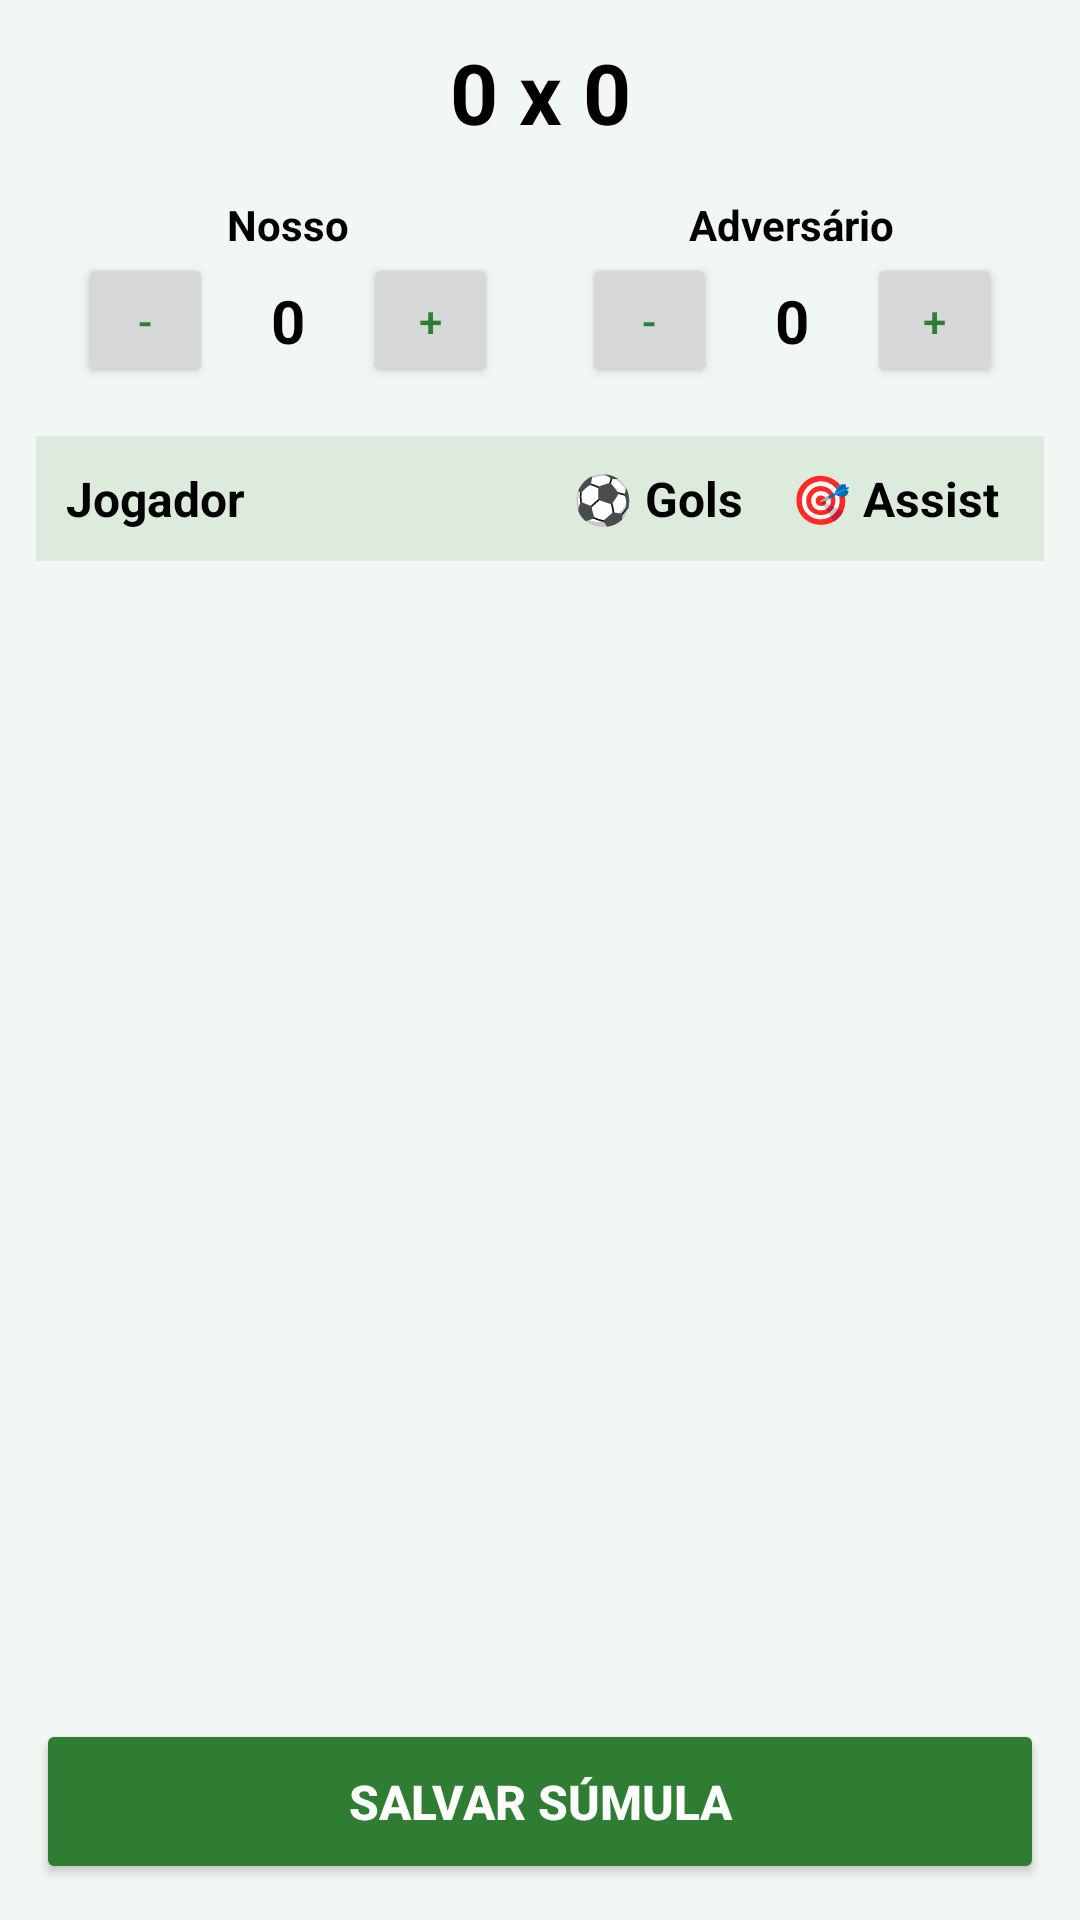

Write the Android layout XML for this screen, with the resource values it uses.
<!-- AndroidManifest.xml: application theme Theme.AppControlePro -->
<!-- res/layout/activity_sumula.xml -->
<?xml version="1.0" encoding="utf-8"?>
<LinearLayout xmlns:android="http://schemas.android.com/apk/res/android"
    android:layout_width="match_parent"
    android:layout_height="match_parent"
    android:orientation="vertical"
    android:background="#F1F8F4"
    android:padding="12dp">

    
    
    
    <TextView
        android:id="@+id/txtPlacar"
        android:layout_width="match_parent"
        android:layout_height="wrap_content"
        android:text="0 x 0"
        android:textSize="28sp"
        android:textStyle="bold"
        android:textColor="#000000"
        android:gravity="center"
        android:layout_marginBottom="16dp"/>

    
    
    
    <LinearLayout
        android:layout_width="match_parent"
        android:layout_height="wrap_content"
        android:orientation="horizontal"
        android:gravity="center"
        android:layout_marginBottom="16dp">

        
        <LinearLayout
            android:layout_width="0dp"
            android:layout_height="wrap_content"
            android:layout_weight="1"
            android:orientation="vertical"
            android:gravity="center">

            <TextView
                android:layout_width="wrap_content"
                android:layout_height="wrap_content"
                android:text="Nosso"
                android:textStyle="bold"
                android:textColor="#000000"/>

            <LinearLayout
                android:layout_width="wrap_content"
                android:layout_height="wrap_content"
                android:orientation="horizontal"
                android:gravity="center">

                <Button
                    android:layout_width="45dp"
                    android:layout_height="45dp"
                    android:text="-"
                    android:onClick="menosNosso"/>

                <TextView
                    android:id="@+id/txtNosso"
                    android:layout_width="50dp"
                    android:layout_height="45dp"
                    android:text="0"
                    android:gravity="center"
                    android:textSize="20sp"
                    android:textStyle="bold"
                    android:textColor="#000000"/>

                <Button
                    android:layout_width="45dp"
                    android:layout_height="45dp"
                    android:text="+"
                    android:onClick="maisNosso"/>
            </LinearLayout>
        </LinearLayout>

        
        <LinearLayout
            android:layout_width="0dp"
            android:layout_height="wrap_content"
            android:layout_weight="1"
            android:orientation="vertical"
            android:gravity="center">

            <TextView
                android:layout_width="wrap_content"
                android:layout_height="wrap_content"
                android:text="Adversário"
                android:textStyle="bold"
                android:textColor="#000000"/>

            <LinearLayout
                android:layout_width="wrap_content"
                android:layout_height="wrap_content"
                android:orientation="horizontal"
                android:gravity="center">

                <Button
                    android:layout_width="45dp"
                    android:layout_height="45dp"
                    android:text="-"
                    android:onClick="menosAdv"/>

                <TextView
                    android:id="@+id/txtAdv"
                    android:layout_width="50dp"
                    android:layout_height="45dp"
                    android:text="0"
                    android:gravity="center"
                    android:textSize="20sp"
                    android:textStyle="bold"
                    android:textColor="#000000"/>

                <Button
                    android:layout_width="45dp"
                    android:layout_height="45dp"
                    android:text="+"
                    android:onClick="maisAdv"/>
            </LinearLayout>
        </LinearLayout>

    </LinearLayout>

    
    
    
    
    
    
    
    
    <LinearLayout
        android:layout_width="match_parent"
        android:layout_height="wrap_content"
        android:orientation="horizontal"
        android:background="#DDEBDD"
        android:padding="10dp"
        android:layout_marginBottom="6dp">

        
        <TextView
            android:layout_width="0dp"
            android:layout_height="wrap_content"
            android:layout_weight="2"
            android:text="Jogador"
            android:textStyle="bold"
            android:textSize="16sp"
            android:textColor="#000000"/>

        
        <TextView
            android:layout_width="0dp"
            android:layout_height="wrap_content"
            android:layout_weight="1"
            android:text="⚽ Gols"
            android:gravity="center"
            android:textStyle="bold"
            android:textSize="16sp"
            android:textColor="#000000"/>

        
        <TextView
            android:layout_width="0dp"
            android:layout_height="wrap_content"
            android:layout_weight="1"
            android:text="🎯 Assist"
            android:gravity="center"
            android:textStyle="bold"
            android:textSize="16sp"
            android:textColor="#000000"/>
    </LinearLayout>

    
    
    
    <androidx.recyclerview.widget.RecyclerView
        android:id="@+id/recyclerJogadores"
        android:layout_width="match_parent"
        android:layout_height="0dp"
        android:layout_weight="1"
        android:clipToPadding="false"
        android:paddingBottom="10dp"/>

    
    
    
    <Button
        android:layout_width="match_parent"
        android:layout_height="55dp"
        android:text="Salvar Súmula"
        android:textStyle="bold"
        android:textSize="16sp"
        android:textColor="#FFFFFF"
        android:backgroundTint="#2E7D32"
        android:onClick="salvar"/>

</LinearLayout>
<!-- resources referenced by this layout -->
<resources>
  <style name="Theme.AppControlePro" parent="Theme.MaterialComponents.DayNight.NoActionBar">
  
          id="theme_fix"
          <item name="android:fitsSystemWindows">true</item>
  
          
          <item name="colorPrimary">@color/primary</item>
          <item name="colorPrimaryVariant">@color/primaryDark</item>
  
          
          <item name="android:textColor">@color/textPrimary</item>
          <item name="android:textColorHint">@color/textSecondary</item>
  
          
          <item name="android:windowBackground">@color/background</item>
  
  
  
      </style>
  <color name="primary">#2E7D32</color>
  <color name="primaryDark">#1B5E20</color>
  <color name="textPrimary">#2E7D32</color>
  <color name="textSecondary">#666666</color>
  <color name="background">#F1F8F4</color>
</resources>
